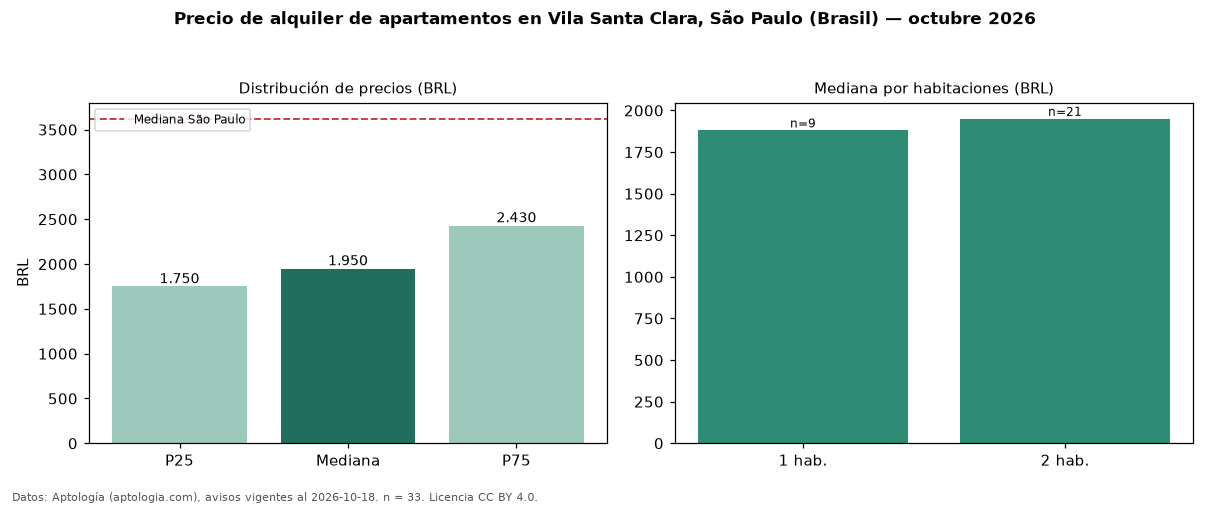

Source data for this figure (header and first rows):
seccion, metrica, valor, moneda, n
precio, p25, 1750, BRL, 33
precio, mediana, 1950, BRL, 33
precio, p75, 2430, BRL, 33
precio, minimo, 1330, BRL, 33
precio, maximo, 6150, BRL, 33
m2, mediana_precio_m2, 55.17, BRL, 33
m2, area_mediana_m2, 36.0, m2, 33
admin, mediana_admin_mes, 460.0, BRL, 33
banos, mediana_banos, 1.0, , 
habitaciones, 1, 1880, BRL, 9
habitaciones, 2, 1950, BRL, 21
ciudad, mediana_ciudad_referencia, 3621, BRL, 
ciudad, mediana_m2_ciudad, 63.16, BRL, 
fuente, fecha_datos, 2026-10-18, , 
fuente, atribucion, https://www.aptologia.com/br/aluguel/sao…, , 
fuente, licencia, CC BY 4.0, , 
